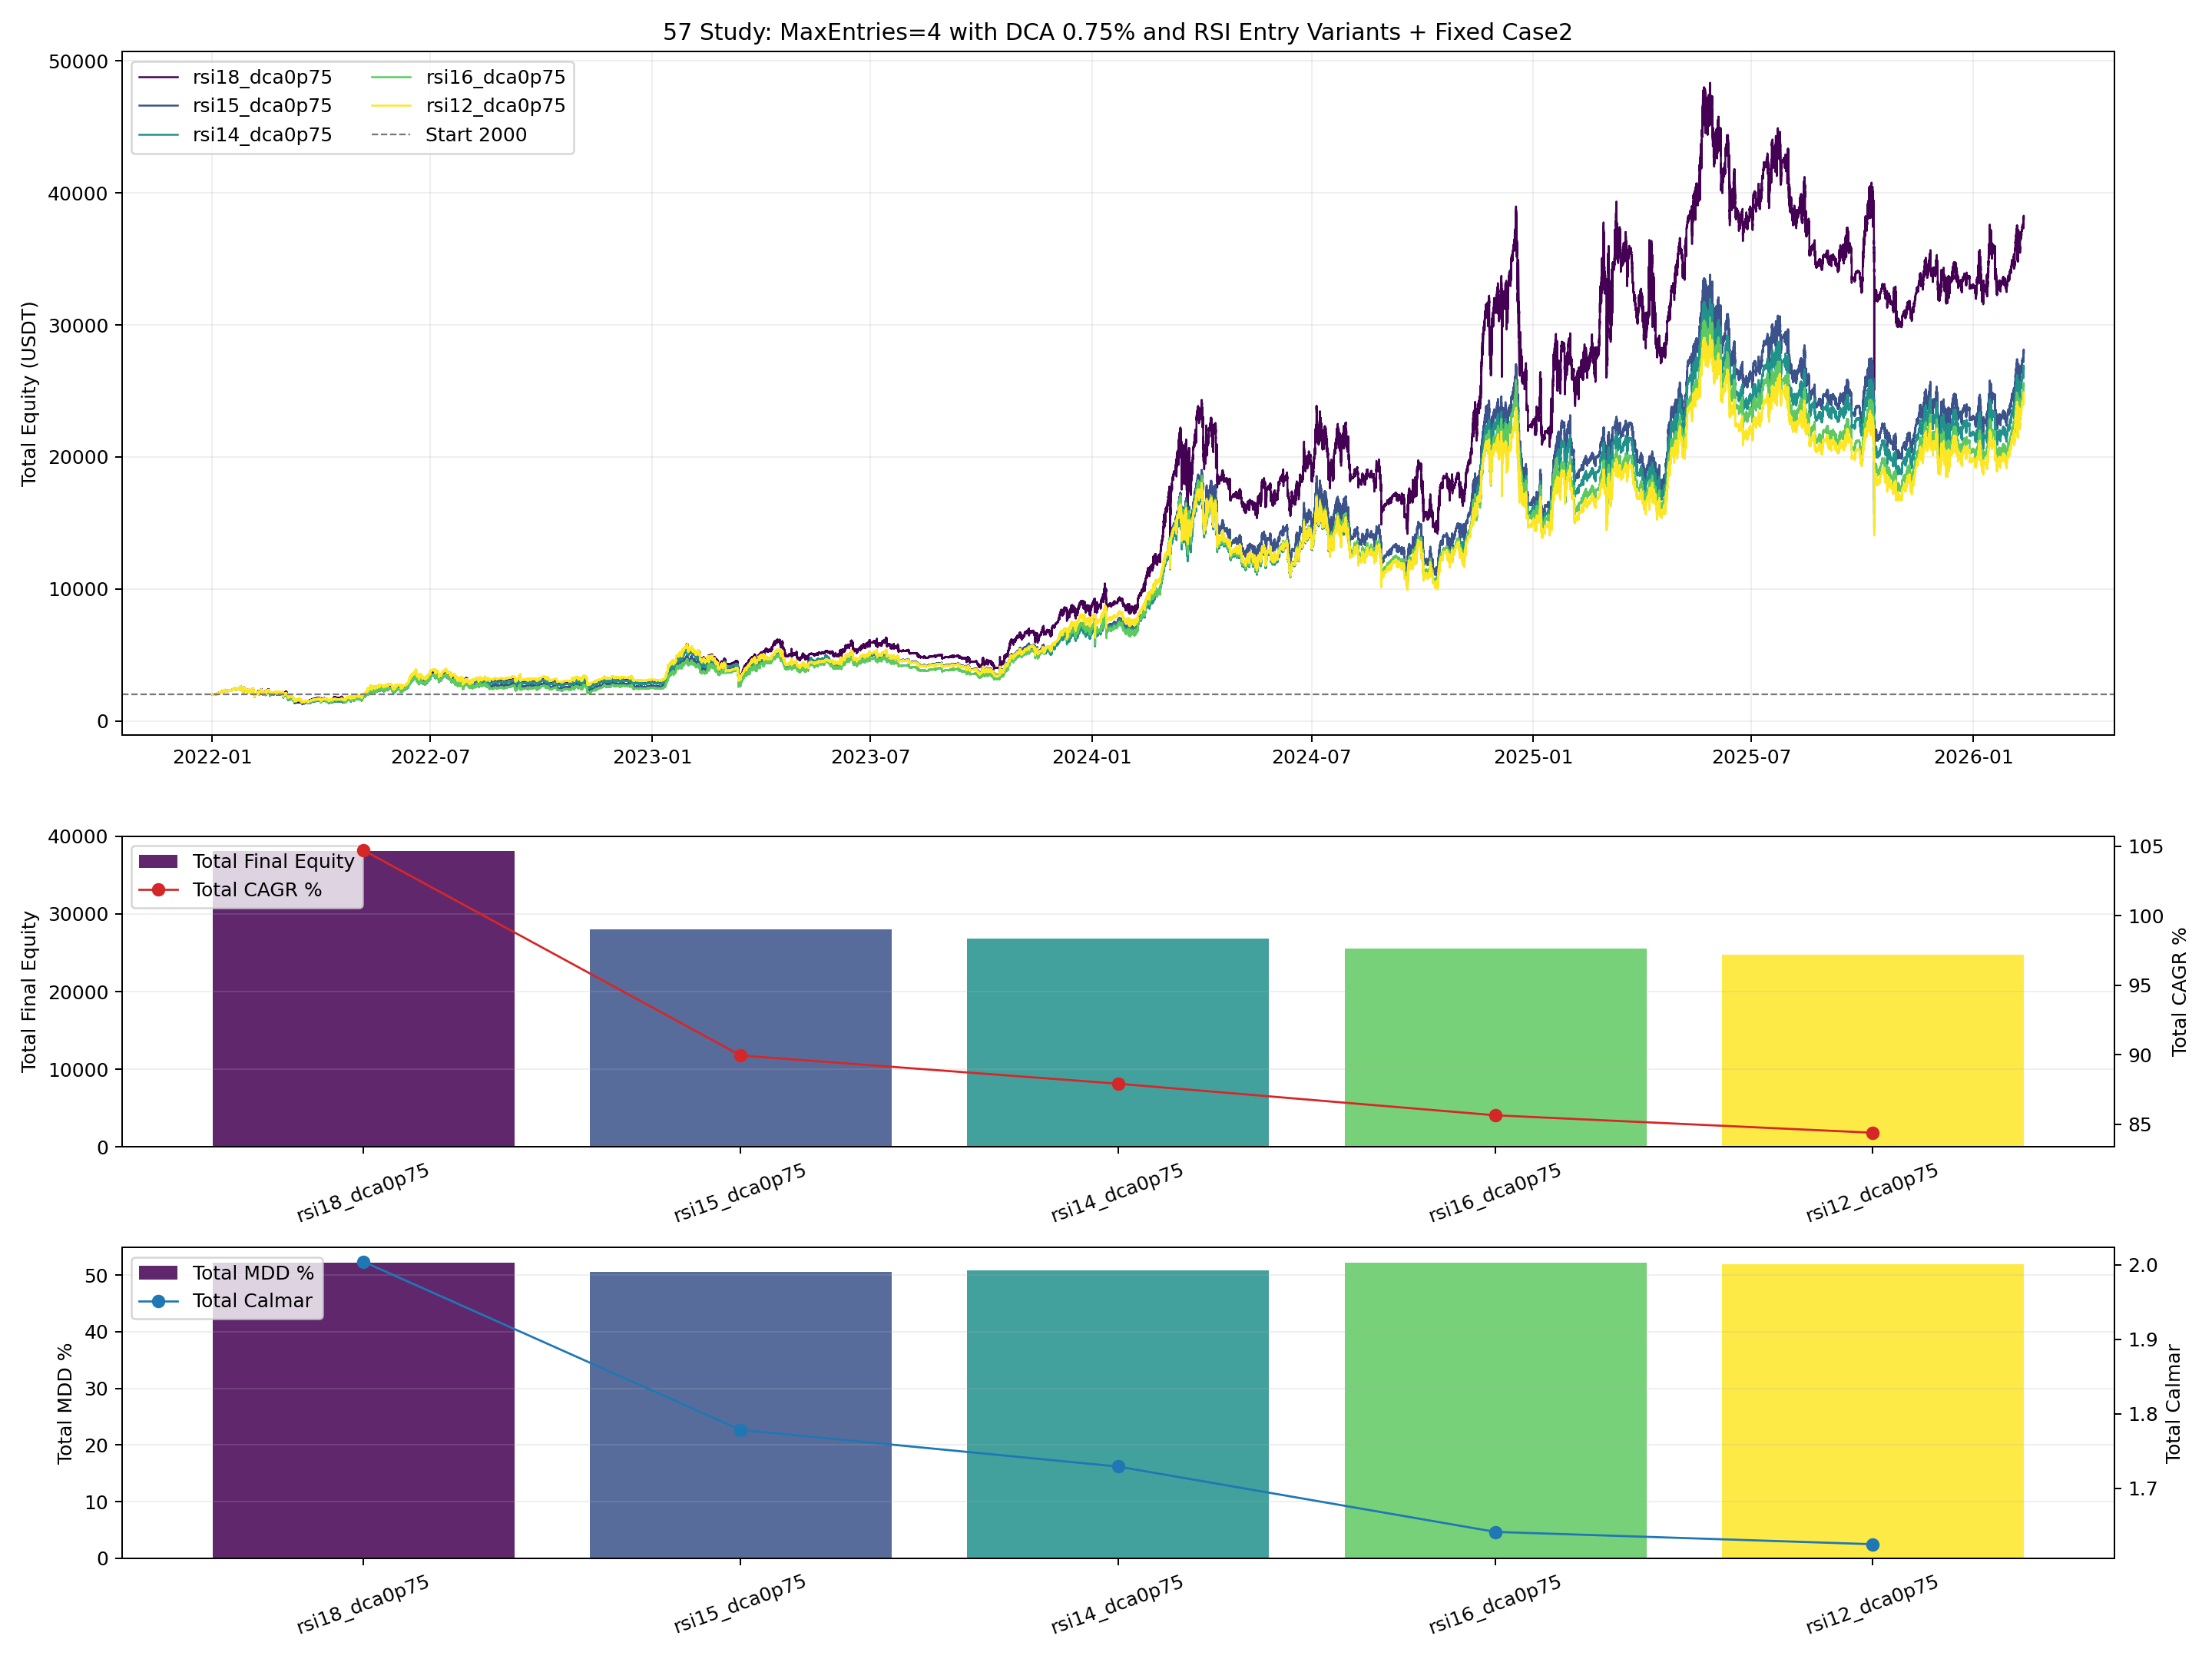

The data file committed next to this chart (first rows):
variant, rsi_oversold, case1_final_equity, case1_cagr_pct, case1_mdd_pct, case1_calmar_ratio, total_final_equity, total_return_pct, total_cagr_pct, total_mdd_pct, total_calmar_ratio, dca_signal_events, hedge_open_events, hedge_close_events, hedge_topup_events
rsi18_dca0p75, 18, 21156, 110, 52.77, 2.085, 38126, 1806, 104.7, 52.24, 2.004, 3843, 66, 66, 0
rsi15_dca0p75, 15, 11044, 79.34, 57.67, 1.376, 28014, 1301, 89.93, 50.58, 1.778, 2952, 66, 66, 0
rsi14_dca0p75, 14, 9835, 74.35, 58.07, 1.28, 26804, 1240, 87.91, 50.84, 1.729, 2203, 66, 66, 0
rsi16_dca0p75, 16, 8525, 68.39, 64.46, 1.061, 25495, 1175, 85.63, 52.18, 1.641, 3505, 66, 66, 0
rsi12_dca0p75, 12, 7823, 64.91, 62.7, 1.035, 24793, 1140, 84.38, 51.94, 1.625, 1675, 66, 66, 0
